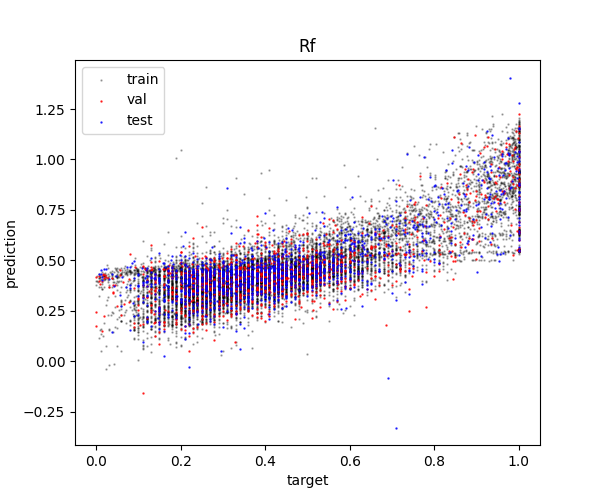

Values plotted in this chart, from the file beside it:
Rf_pred, Rf_true, Smiles, eluent1_smiles, eluent2_smiles, set
0.5156, 0.14, CC1CC2OC(C(C)C(=O)C#CC(C)C(C)CC(=O)OC(C)…, CCCCCC, CCOCC, train
0.3633, 0.51, Cc1ccccc1C(Cc1ccccc1C(=O)NC(C)(C)C)N=C(c…, CCCCCC, CCOC(C)=O, train
0.8121, 0.7084, Cc1ccc(C(=O)CC(=O)C(F)(F)F)cc1, ClCCl, CO, train
0.4593, 0.4, CC(=O)OC1(C)C(c2ccc(C)cc2)=Nc2ccccc21, CCCCCC, CCOC(C)=O, train
0.4259, 0.49, O=C1c2ccccc2C(=O)N1C/C=C/C1CCCCCCC1, CCCCCC, CCOC(C)=O, train
0.4437, 0.6, COC(=O)C(C(=O)OC)C1CC2Cc3cc(-c4ccccc4)cc…, CCCCCC, CCOC(C)=O, train
0.5597, 0.37, O=C(F)C12CC3CC(CC(C3)C1)C2, CCCCCC, CCOC(C)=O, train
0.3357, 0.13, CCOC(=O)c1c(C)n(C)c2ccc(OC(=O)c3ccc(C(=O…, CCCCCC, CCOC(C)=O, train
0.7544, 1.0, BrCc1ccccc1Br, ClCCl, CO, train
0.6047, 0.63, CCOCOc1ccc(C)cc1C=O, CCCCCC, CCOC(C)=O, train
0.3305, 0.33, CC(C)(C)c1ccc(N2C(=O)CCC3(C)CCN(Cc4ccccc…, CCCCCC, CC(C)=O, train
0.4534, 0.49, COC(=O)C(C(=O)OC)C1CC2Cc3cc(Cl)c(Cl)cc3C…, CCCCCC, CCOC(C)=O, train
0.3523, 0.32, CCOC(=O)C1(C(=O)OCC)Cc2c(C#Cc3ccc(C)cc3)…, CCCCCC, CCOC(C)=O, train
0.4872, 0.45, COC(=O)C1=C[C@@H](c2ccc(-c3ccccc3)cc2)c2…, CCCCCC, CCOC(C)=O, train
0.5392, 0.26, COC(=O)CCCCCl, CCCCCC, CCOC(C)=O, train
0.225, 0.39, CC[C@@H]1C[C@H](c2ccccc2)N(C)[S@@+]1[O-], CCCCCC, CCOC(C)=O, train
0.2604, 0.06, O=c1[nH]c2ccc([N+](=O)[O-])cc2s1, CCCCCC, CCOC(C)=O, train
0.4813, 0.4095, O=Cc1ccccc1Br, CCCCCC, CCOC(C)=O, train
0.5374, 0.65, COC(=O)C(F)(F)C/C=C/C(OC(=O)c1ccc(C)cc1)…, CCCCCC, CCOC(C)=O, train
0.4258, 0.41, CC(C)[Si](C#C/C(=N\CCc1c[nH]c2cccc(Br)c1…, CCCCCC, CCOC(C)=O, train
0.7093, 0.594, Oc1c(F)cccc1I, CCCCCC, CCOC(C)=O, train
0.8017, 0.7446, N#CCc1ccccc1Br, CCCCCC, CCOCC, train
0.481, 0.65, CC(C)CB1O[C@@H](C2CCCCC2)[C@H](C2CCCCC2)…, CCCCC, CCOCC, train
0.3475, 0.37, c1ccc(-n2nc(-c3cccs3)pc2-c2cccs2)cc1, CCCCCC, CCOC(C)=O, train
0.5842, 0.64, COC(=O)[C@H]1[C@H]2C=CC[C@H]21, CCCCCC, CCOC(C)=O, train
0.576, 0.4979, CNc1ccc(C)cc1, ClCCl, CO, train
0.4564, 0.32, CC(C)(CCCC#N)[Se]c1ccccc1, CCCCCC, CCOC(C)=O, train
0.4512, 0.54, C#C[C@]1(C(F)(F)F)c2c(c3ccccc3n2C(=O)OC(…, CCCCCC, CCOC(C)=O, train
0.4796, 0.57, C[C@@H](C/C=C/[C@H](C)[C@H](O[Si](C)(C)C…, CCCCCC, CCOC(C)=O, train
0.6283, 0.64, COc1ccc(C2=C3CCC[Si]3(c3ccccc3)CN(S(=O)(…, CCCCCC, CCOC(C)=O, train
0.3567, 0.44, CC(C)[C@]1(N(c2ccc(NS(=O)(=O)c3ccccc3)cc…, CCCCCC, CCOC(C)=O, train
0.4271, 0.18, CC(C)(C)[Si](C)(C)O/C(=C\CC(O)(c1ccccc1)…, CCCCCC, CCOC(C)=O, train
0.5136, 0.32, COC(=O)c1c(F)c(F)c(C(=O)c2ccccc2)c(F)c1F, CCCCCC, CCOC(C)=O, train
0.4459, 0.42, CC(C)(C)C1=C2c3ccccc3CC2OC/C1=C(\C#CC1CC…, CCCCC, ClCCl, train
0.4459, 0.19, CC(=O)OC(C#Cc1ccccc1)CCc1ccccc1, CCCCCC, ClCCl, train
0.418, 0.73, CCCN=S(=O)(CC(C)SCc1ccccc1)c1ccc(C)cc1, CCCCCC, CCOC(C)=O, train
0.4805, 0.21, Cc1cc(C)c(N2C=CN(c3c(C)cc(C)cc3C)C2=C2CC…, ClCCl, CO, train
0.6022, 0.8389, O=C(Cc1ccccc1)c1ccccc1, ClCCl, CO, train
0.9986, 0.8893, C=C(OC(=O)OC(C)(C)C)c1ccccc1, CCCCCC, CCOCC, train
0.415, 0.38, CC(C)(C)[Si](C)(C)O[C@@H](CCN(Cc1ccccc1)…, CCCCC, CCOC(C)=O, train
0.3181, 0.47, COC(=O)c1ccc(N2C(=O)CCC3(C)CCN(Cc4ccccc4…, CCCCCC, CC(C)=O, train
0.3152, 0.2, CC(B1OC(C)(C)C(C)(C)O1)c1ccccc1C(=O)NC(C…, CCCCCC, CCOC(C)=O, train
0.4947, 0.5, C[C@]1(C(N)=O)COC(=O)N1, CCOC(C)=O, CCCCCC, train
0.4459, 0.26, CCOC(=O)C(/C(=C\Cc1ccc2ccccc2c1)c1ccc2cc…, CCCCCC, ClCCl, train
0.4064, 0.52, Cc1ccc(C(=O)/C=C2\c3[nH]c4ccccc4c3CCN2Cc…, CCCCCC, CCOC(C)=O, train
0.7425, 0.8999, OCCc1ccccc1Br, ClCCl, CO, train
0.3846, 0.5, CC(C)C[C@H](NC(=O)OC(C)(C)C)C(=O)N[C@H](…, CCCCCC, CCOC(C)=O, train
0.4866, 0.19, CNc1ccc(-c2cc(=O)c3c(OC)cc(C)c(-c4c(C)cc…, ClCCl, CO, train
0.4592, 0.81, COS(=NC(=O)C(C)(C)C)c1cccc(F)c1, CCCCCC, CCOC(C)=O, train
0.9053, 0.8773, COCCCCC(=O)c1ccc(C(F)(F)F)cc1, ClCCl, CO, train
0.3908, 0.35, CCOC(=O)/C(=C\c1ccoc1)Cc1ccccc1, CCCCCC, CCOC(C)=O, train
0.3756, 0.43, O=S(=Nc1ccsc1-n1ccc2cccnc21)(c1ccccc1)c1…, CCCCCC, CCOC(C)=O, train
0.2399, 0.25, C=C/C(=C\c1ccc(F)cc1)c1ccccc1-n1nnc2cccc…, CCCCCC, CCOC(C)=O, train
0.3879, 0.35, C=C1CN(S(=O)(=O)c2ccc(C)cc2)C[C@@]2(C1)C…, CCCCCC, CCOC(C)=O, train
0.345, 0.19, CCCN(CCC)S(=O)(=O)c1ccc(C(=O)Oc2cc(-c3cc…, CCCCCC, CCOC(C)=O, train
0.6777, 0.7978, O=Cc1ccc([N+](=O)[O-])cc1[N+](=O)[O-], ClCCl, CO, train
0.4048, 0.4, Cc1ccncc1-c1ccccc1C#N, CCCCCC, CCOC(C)=O, train
0.2799, 0.29, Cc1ccc(C(=O)C[C@H]2SC(P(=O)(c3ccccc3)c3c…, CCCCCC, CCOC(C)=O, train
0.4205, 0.3, O=C(NCCCC[C@@H]1Nc2ccccc2NC1=O)OCc1ccccc…, Cc1ccccc1, CCOC(C)=O, train
0.4909, 0.48, CCCCC#C/C=C/c1ccc(OCC2CC2)cc1, CCCCCC, CCOC(C)=O, train
... 14,651 more rows
